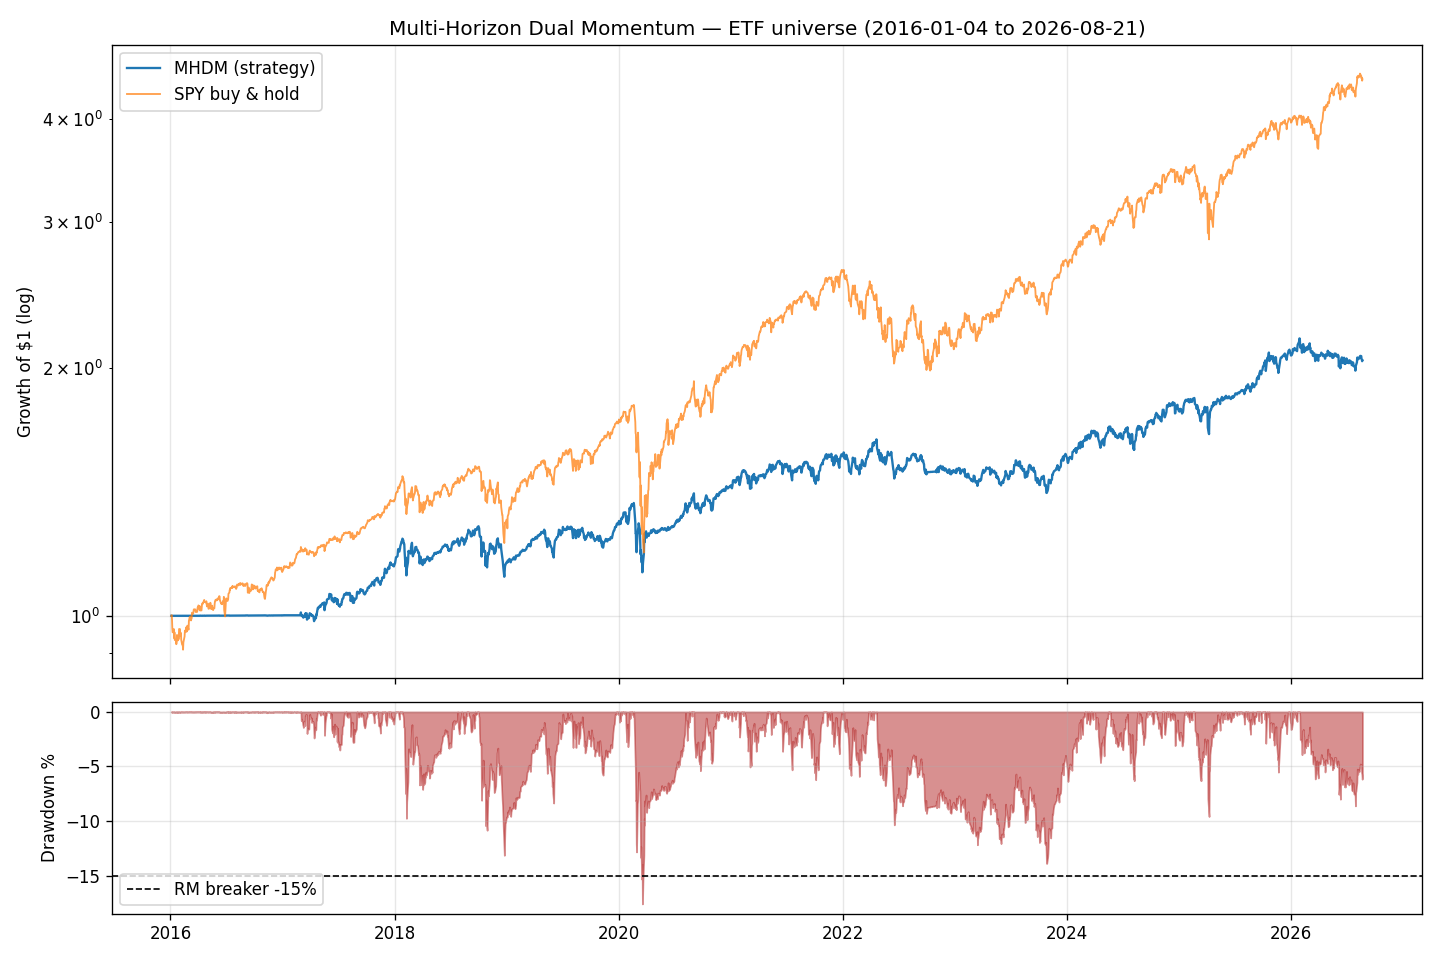

Source data for this figure (header and first rows):
date, equity, gross, benchmark
2016-01-04, 1.0, 0.0, 1.0
2016-01-05, 1.0, 0.0, 1.002
2016-01-06, 0.9996, 0.0, 0.9891
2016-01-07, 0.9999, 0.0, 0.9653
2016-01-08, 0.9999, 0.0, 0.9548
2016-01-11, 0.9999, 0.0, 0.9557
2016-01-12, 1.0, 0.0, 0.9634
2016-01-13, 0.9999, 0.0, 0.9394
2016-01-14, 0.9996, 0.0, 0.9548
2016-01-15, 0.9996, 0.0, 0.9343
2016-01-19, 0.9999, 0.0, 0.9355
2016-01-20, 0.9999, 0.0, 0.9236
2016-01-21, 1, 0.0, 0.9287
2016-01-22, 0.9996, 0.0, 0.9477
2016-01-25, 0.9999, 0.0, 0.9334
2016-01-26, 0.9996, 0.0, 0.9462
2016-01-27, 0.9999, 0.0, 0.9359
2016-01-28, 0.9999, 0.0, 0.9407
2016-01-29, 1, 0.0, 0.9637
2016-02-01, 0.9996, 0.0, 0.9634
2016-02-02, 0.9996, 0.0, 0.946
2016-02-03, 0.9999, 0.0, 0.9517
2016-02-04, 1, 0.0, 0.9531
2016-02-05, 1, 0.0, 0.935
2016-02-08, 0.9999, 0.0, 0.9224
2016-02-09, 1, 0.0, 0.9224
2016-02-10, 0.9999, 0.0, 0.9217
2016-02-11, 0.9999, 0.0, 0.9096
2016-02-12, 0.9999, 0.0, 0.9284
2016-02-16, 0.9999, 0.0, 0.9441
2016-02-17, 0.9999, 0.0, 0.9595
2016-02-18, 1, 0.0, 0.9556
2016-02-19, 1, 0.0, 0.9551
2016-02-22, 1, 0.0, 0.969
2016-02-23, 0.9999, 0.0, 0.9568
2016-02-24, 1, 0.0, 0.9611
2016-02-25, 0.9999, 0.0, 0.9728
2016-02-26, 0.9999, 0.0, 0.9705
2016-02-29, 1, 0.0, 0.9618
2016-03-01, 1, 0.0, 0.9855
2016-03-02, 0.9999, 0.0, 0.9899
2016-03-03, 1, 0.0, 0.9938
2016-03-04, 1, 0.0, 0.9971
2016-03-07, 1, 0.0, 0.9978
2016-03-08, 0.9999, 0.0, 0.987
2016-03-09, 1, 0.0, 0.9919
2016-03-10, 1, 0.0, 0.9926
2016-03-11, 0.9999, 0.0, 1.009
2016-03-14, 0.9999, 0.0, 1.007
2016-03-15, 0.9999, 0.0, 1.006
2016-03-16, 1, 0.0, 1.012
2016-03-17, 0.9999, 0.0, 1.018
2016-03-18, 0.9999, 0.0, 1.017
2016-03-21, 1, 0.0, 1.018
2016-03-22, 0.9999, 0.0, 1.018
2016-03-23, 0.9999, 0.0, 1.011
2016-03-24, 1, 0.0, 1.01
2016-03-28, 1, 0.0, 1.011
2016-03-29, 1, 0.0, 1.02
2016-03-30, 1, 0.0, 1.025
... 2,614 more rows
